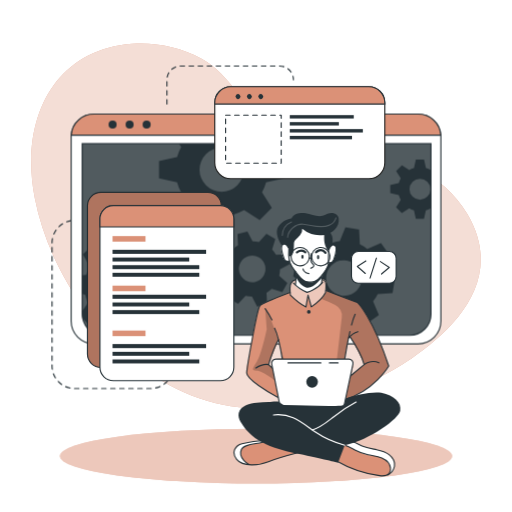
t = 0.00 s
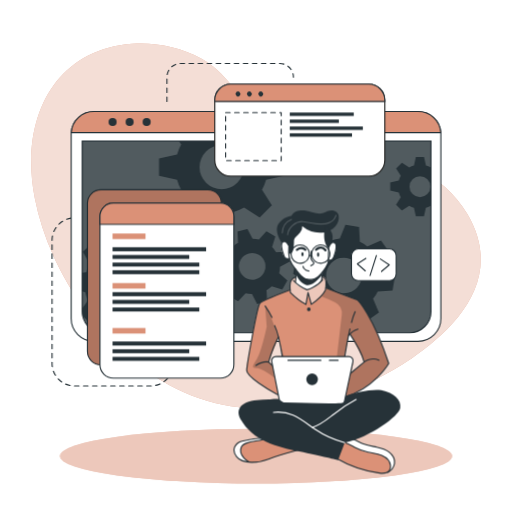
t = 0.75 s
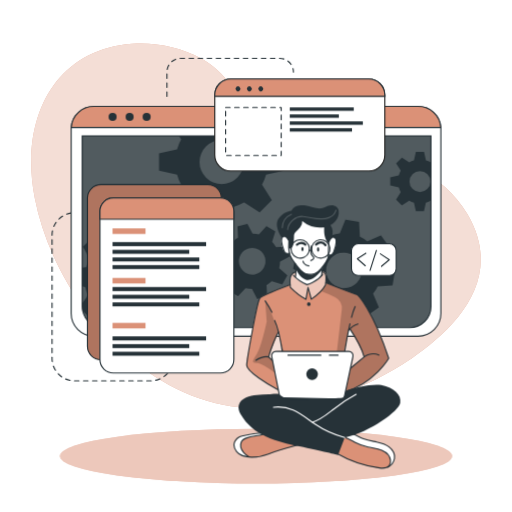
t = 2.25 s
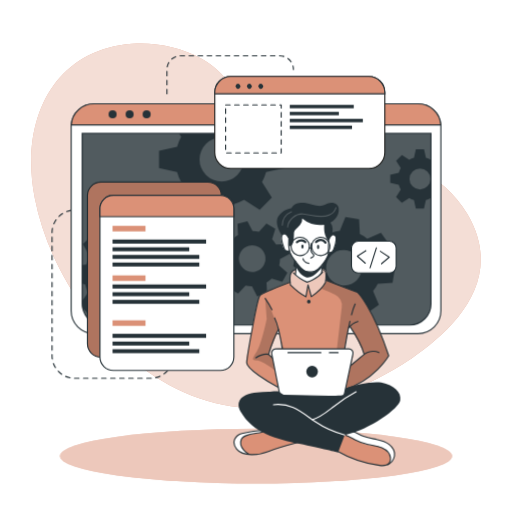
t = 3.00 s
t = 3.75 s: frame unchanged from t = 2.25 s, image omitted
t = 5.25 s: frame unchanged from t = 0.75 s, image omitted

The animated SVG that drew these frames (rendered in a browser with its animation timeline set to each time). Animation: 1 CSS @keyframes rule; one cycle of 6.00 s, repeats indefinitely.

<svg class="animated" id="freepik_stories-developer-activity" xmlns="http://www.w3.org/2000/svg" viewBox="0 0 500 500" version="1.1" xmlns:xlink="http://www.w3.org/1999/xlink" xmlns:svgjs="http://svgjs.com/svgjs"><style>svg#freepik_stories-developer-activity:not(.animated) .animable {opacity: 0;}svg#freepik_stories-developer-activity.animated #freepik--Lines--inject-4 {animation: 6s Infinite  linear floating;animation-delay: 0s;}svg#freepik_stories-developer-activity.animated #freepik--Window--inject-4 {animation: 6s Infinite  linear floating;animation-delay: 0s;}svg#freepik_stories-developer-activity.animated #freepik--Graphics--inject-4 {animation: 6s Infinite  linear floating;animation-delay: 0s;}svg#freepik_stories-developer-activity.animated #freepik--Character--inject-4 {animation: 6s Infinite  linear floating;animation-delay: 0s;}            @keyframes floating {                0% {                    opacity: 1;                    transform: translateY(0px);                }                50% {                    transform: translateY(-10px);                }                100% {                    opacity: 1;                    transform: translateY(0px);                }            }        </style><g id="freepik--background-simple--inject-4" class="animable" style="transform-origin: 250px 220.489px;"><path d="M456.55,209.11c-48.74-83.48-180.95-53.75-207.95-94.35C234.77,94,219.3,69.87,196.86,57.34c-21.39-12-46.19-16.21-67.81-14.63C51.84,48.36,19.11,117.44,33.94,193.3,53.74,294.49,143.44,397.86,250,398.58,305.74,399,359,379,400.7,350.87l.93-.63C443.33,321.85,493.77,272.84,456.55,209.11Z" style="fill: rgb(219, 145, 119); transform-origin: 250px 220.489px;" id="elyv6nuni2qmj" class="animable"></path><g id="elcf2cip0ezlw"><path d="M456.55,209.11c-48.74-83.48-180.95-53.75-207.95-94.35C234.77,94,219.3,69.87,196.86,57.34c-21.39-12-46.19-16.21-67.81-14.63C51.84,48.36,19.11,117.44,33.94,193.3,53.74,294.49,143.44,397.86,250,398.58,305.74,399,359,379,400.7,350.87l.93-.63C443.33,321.85,493.77,272.84,456.55,209.11Z" style="fill: rgb(255, 255, 255); opacity: 0.7; transform-origin: 250px 220.489px;" class="animable"></path></g></g><g id="freepik--Lines--inject-4" class="animable" style="transform-origin: 168.685px 221.905px;"><path d="M78.19,215.18H72.77a21.93,21.93,0,0,0-21.93,21.93V357.45a21.93,21.93,0,0,0,21.93,21.93h74.36a21.93,21.93,0,0,0,21.93-21.93h0" style="fill: none; stroke: rgb(38, 50, 56); stroke-linecap: round; stroke-linejoin: round; stroke-width: 1.10311px; stroke-dasharray: 4.41242; transform-origin: 109.95px 297.28px;" id="elcr7zukv0xh6" class="animable"></path><path d="M163,101.63V77.86A13.43,13.43,0,0,1,176.4,64.43h96.7a13.43,13.43,0,0,1,13.43,13.43h0" style="fill: none; stroke: rgb(38, 50, 56); stroke-linecap: round; stroke-linejoin: round; stroke-width: 1.10311px; stroke-dasharray: 4.41242; transform-origin: 224.765px 83.03px;" id="el6lsrmr6eact" class="animable"></path></g><g id="freepik--Shadow--inject-4" class="animable" style="transform-origin: 250px 445.4px;"><ellipse cx="250" cy="445.4" rx="191.52" ry="26.76" style="fill: rgb(219, 145, 119); transform-origin: 250px 445.4px;" id="elpd8mnpgh2t" class="animable"></ellipse><g id="el4kp4hlq7s2p"><ellipse cx="250" cy="445.4" rx="191.52" ry="26.76" style="fill: rgb(255, 255, 255); opacity: 0.5; transform-origin: 250px 445.4px;" class="animable"></ellipse></g></g><g id="freepik--Window--inject-4" class="animable" style="transform-origin: 250px 223.55px;"><path d="M430.54,133.52V313.58a22.2,22.2,0,0,1-22.19,22.2H91.65a22.2,22.2,0,0,1-22.19-22.2V133.52c0-.53,0-1,.07-1.56a22.18,22.18,0,0,1,22.12-20.64h316.7A22.18,22.18,0,0,1,430.47,132C430.52,132.48,430.54,133,430.54,133.52Z" style="fill: rgb(255, 255, 255); stroke: rgb(38, 50, 56); stroke-linecap: round; stroke-linejoin: round; stroke-width: 1.10311px; transform-origin: 250px 223.55px;" id="elohyru9fzx5" class="animable"></path><path d="M80.26,140.28H420.87a0,0,0,0,1,0,0V306.61a20.8,20.8,0,0,1-20.8,20.8h-299a20.8,20.8,0,0,1-20.8-20.8V140.28a0,0,0,0,1,0,0Z" style="fill: rgb(38, 50, 56); transform-origin: 250.565px 233.845px;" id="el80oxqf2bni6" class="animable"></path><g id="elz91b2le3sfo"><path d="M420.88,140.28V306.61a20.69,20.69,0,0,1-20.57,20.8H100.83a20.69,20.69,0,0,1-20.57-20.8V140.28Z" style="fill: rgb(255, 255, 255); opacity: 0.2; transform-origin: 250.57px 233.845px;" class="animable"></path></g><path d="M430.47,132H69.53a22.18,22.18,0,0,1,22.12-20.64h316.7A22.18,22.18,0,0,1,430.47,132Z" style="fill: rgb(219, 145, 119); stroke: rgb(38, 50, 56); stroke-miterlimit: 10; stroke-width: 1.10311px; transform-origin: 250px 121.68px;" id="elqh0fqszru4" class="animable"></path><path d="M113.88,121.64a3.93,3.93,0,1,1-3.93-3.93A3.93,3.93,0,0,1,113.88,121.64Z" style="fill: rgb(38, 50, 56); transform-origin: 109.95px 121.64px;" id="elwijgqljxsnj" class="animable"></path><path d="M130.5,121.64a3.93,3.93,0,1,1-3.93-3.93A3.93,3.93,0,0,1,130.5,121.64Z" style="fill: rgb(38, 50, 56); transform-origin: 126.57px 121.64px;" id="elnwbvcwail4n" class="animable"></path><circle cx="143.19" cy="121.64" r="3.93" style="fill: rgb(38, 50, 56); transform-origin: 143.19px 121.64px;" id="elmuo53sto7k" class="animable"></circle><path d="M420.87,140.28V306.61a20.8,20.8,0,0,1-20.8,20.8h-299a20.8,20.8,0,0,1-20.4-16.76v-.06a21,21,0,0,1-.38-4V140.28Z" style="fill: none; stroke: rgb(38, 50, 56); stroke-miterlimit: 10; stroke-width: 1.10311px; transform-origin: 250.58px 233.845px;" id="el18d4uoiycf2" class="animable"></path><path d="M420.55,166a20.94,20.94,0,0,0-4.62-1.91l-1.87-8.35h-7.94l-1.85,8.35a20.25,20.25,0,0,0-4.64,1.91l-7.17-4.59L386.85,167l4.51,7.17a20.35,20.35,0,0,0-1.91,4.64l-8.35,1.85v7.94l8.35,1.87a20,20,0,0,0,1.91,4.66l-4.59,7.22,5.62,5.61,7.21-4.59a20.39,20.39,0,0,0,4.63,1.92l1.86,8.34H414l1.86-8.34a20.78,20.78,0,0,0,4.62-1.92l.37.24V165.8Zm-10.44,29a10.26,10.26,0,1,1,10.26-10.25A10.25,10.25,0,0,1,410.11,195Z" style="fill: rgb(38, 50, 56); transform-origin: 400.975px 184.685px;" id="ellfel0v0bl3" class="animable"></path><path d="M277.45,174.05V157.31l-17.6-3.91a45.51,45.51,0,0,0-4-9.77l2.13-3.35h-83.1l2.05,3.26a43,43,0,0,0-4,9.76l-17.61,3.92V174l17.61,3.93a43.65,43.65,0,0,0,4,9.84l-9.67,15.21,11.85,11.84,15.2-9.68a44.38,44.38,0,0,0,9.77,4.05L208,226.74H224.7l3.94-17.59a44.64,44.64,0,0,0,9.74-4.05l15.21,9.68,11.84-11.84-9.61-15.21a45.87,45.87,0,0,0,4-9.75Zm-61,13.26a21.63,21.63,0,1,1,21.63-21.63A21.62,21.62,0,0,1,216.45,187.31Z" style="fill: rgb(38, 50, 56); transform-origin: 216.385px 183.51px;" id="elybr4m4qc3il" class="animable"></path><path d="M166.38,289l.71-13.29-13.77-3.88a37.21,37.21,0,0,0-2.82-7.9l8.32-11.68-8.92-9.89-12.46,7a36.51,36.51,0,0,0-7.59-3.63l-2.38-14.12L114.19,231l-3.84,13.81a35,35,0,0,0-7.9,2.8l-11.67-8.31-9.91,8.91,7.06,12.47a35,35,0,0,0-3.64,7.58l-4,.66v18l2.92.82A34.6,34.6,0,0,0,86,295.65l-5.74,8.05.38,6.89v.06l5.93,6.57,12.48-7.05a34.66,34.66,0,0,0,7.61,3.67L109,327.4h0l.11.57,13.28.7.35-1.27h0l3.49-12.53a35.53,35.53,0,0,0,7.94-2.8l11.65,8.3,9.9-8.9-7-12.48a34.53,34.53,0,0,0,3.59-7.57Zm-35.27-20.75a17.2,17.2,0,1,0-1.28,24.28A17.2,17.2,0,0,0,131.11,268.29Z" style="fill: rgb(38, 50, 56); transform-origin: 123.675px 279.835px;" id="elw0o87gihxk" class="animable"></path><path d="M272.6,269.19a27.25,27.25,0,0,0,.81-6.29l9.55-5-2.64-9.69-10.78.5a27.27,27.27,0,0,0-3.87-5l3.19-10.31-8.7-5-7.28,7.94a28.8,28.8,0,0,0-6.27-.8l-5-9.55-9.68,2.63.51,10.79a27.24,27.24,0,0,0-5,3.87l-10.32-3.19-5,8.69,8,7.27a26,26,0,0,0-.79,6.27l-9.57,5,2.64,9.68,10.8-.51a25.39,25.39,0,0,0,3.85,5l-3.21,10.26,8.71,5,7.24-7.88a26.12,26.12,0,0,0,6.29.79l5,9.56,9.68-2.63-.43-9.22-.07-1.58a26.41,26.41,0,0,0,5.06-3.87l10.31,3.2,4.26-7.44.72-1.26Zm-22.87,5.88a13,13,0,1,1,9.1-15.9A13,13,0,0,1,249.73,275.07Z" style="fill: rgb(38, 50, 56); transform-origin: 246.36px 262.605px;" id="elzucwc2xz5xi" class="animable"></path><path d="M383.32,286.23l2.2-13.3-13.46-5.41a35.27,35.27,0,0,0-1.93-8.3l9.69-10.79-7.84-11-13.36,5.67a35.38,35.38,0,0,0-7.22-4.48l-.78-14.49-13.3-2.2-5.45,13.4a37.15,37.15,0,0,0-8.27,1.95l-10.82-9.69-10.95,7.84,5.68,13.35a36.24,36.24,0,0,0-4.05,6.29c-.15.31-.31.62-.45.93l-14.48.8-2.21,13.28,2.18.88,11.28,4.55a35.18,35.18,0,0,0,1.93,8.26L292,294.63l7.85,11,13.35-5.7a35.06,35.06,0,0,0,7.21,4.52l.75,14.42,13.29,2.2,5.44-13.3a35.13,35.13,0,0,0,8.28-1.94l10.8,9.69,11-7.85-5.68-13.36a34.78,34.78,0,0,0,4.55-7.25Zm-37.3-.6a17.41,17.41,0,1,1,4-24.29A17.41,17.41,0,0,1,346,285.63Z" style="fill: rgb(38, 50, 56); transform-origin: 335.92px 271.5px;" id="el7vqgrtpkfaf" class="animable"></path></g><g id="freepik--Graphics--inject-4" class="animable" style="transform-origin: 236.115px 228.18px;"><rect x="85.39" y="187.77" width="130.8" height="171.01" rx="13.11" style="fill: rgb(219, 145, 119); stroke: rgb(38, 50, 56); stroke-miterlimit: 10; stroke-width: 1.10311px; transform-origin: 150.79px 273.275px;" id="elcfqpsugwraq" class="animable"></rect><g id="elmt8dkjwj3mm"><rect x="85.39" y="187.77" width="130.8" height="171.01" rx="13.11" style="opacity: 0.2; transform-origin: 150.79px 273.275px;" class="animable"></rect></g><path d="M228.36,213.8V358.59a13.11,13.11,0,0,1-13.11,13.12H110.67a13.11,13.11,0,0,1-13.1-13.12V213.8a13.11,13.11,0,0,1,13.1-13.11H215.25A13.11,13.11,0,0,1,228.36,213.8Z" style="fill: rgb(255, 255, 255); stroke: rgb(38, 50, 56); stroke-linecap: round; stroke-linejoin: round; stroke-width: 1.10311px; transform-origin: 162.965px 286.2px;" id="el6fl432i7ej7" class="animable"></path><path d="M228.36,213.8v7.75H97.57V213.8a13.11,13.11,0,0,1,13.1-13.11H215.25A13.11,13.11,0,0,1,228.36,213.8Z" style="fill: rgb(219, 145, 119); stroke: rgb(38, 50, 56); stroke-miterlimit: 10; stroke-width: 1.10311px; transform-origin: 162.965px 211.12px;" id="el1q3moe0u1zwi" class="animable"></path><rect x="109.87" y="230.53" width="32.18" height="5.4" style="fill: rgb(219, 145, 119); transform-origin: 125.96px 233.23px;" id="el9b6y1eja29l" class="animable"></rect><rect x="109.87" y="278.92" width="32.18" height="5.4" style="fill: rgb(219, 145, 119); transform-origin: 125.96px 281.62px;" id="el7zefztw37k" class="animable"></rect><rect x="109.87" y="322.8" width="32.18" height="5.4" style="fill: rgb(219, 145, 119); transform-origin: 125.96px 325.5px;" id="eldeoulalb7ce" class="animable"></rect><rect x="109.87" y="243.9" width="91.39" height="3.96" style="fill: rgb(38, 50, 56); transform-origin: 155.565px 245.88px;" id="ell00lhatwef" class="animable"></rect><rect x="109.87" y="251.47" width="74.91" height="3.86" style="fill: rgb(38, 50, 56); transform-origin: 147.325px 253.4px;" id="elemopsrwdx8" class="animable"></rect><rect x="109.87" y="258.92" width="84.72" height="3.86" style="fill: rgb(38, 50, 56); transform-origin: 152.23px 260.85px;" id="el60v5kegfrir" class="animable"></rect><rect x="109.87" y="266.36" width="84.72" height="3.86" style="fill: rgb(38, 50, 56); transform-origin: 152.23px 268.29px;" id="elmrtjbyq991" class="animable"></rect><rect x="109.87" y="287.78" width="91.39" height="3.96" style="fill: rgb(38, 50, 56); transform-origin: 155.565px 289.76px;" id="elajb17002kma" class="animable"></rect><rect x="109.87" y="295.35" width="74.91" height="3.86" style="fill: rgb(38, 50, 56); transform-origin: 147.325px 297.28px;" id="elleh2wx1xfj" class="animable"></rect><rect x="109.87" y="302.8" width="84.72" height="3.86" style="fill: rgb(38, 50, 56); transform-origin: 152.23px 304.73px;" id="elqh9ep1flh1h" class="animable"></rect><rect x="109.87" y="335.96" width="91.39" height="3.96" style="fill: rgb(38, 50, 56); transform-origin: 155.565px 337.94px;" id="el9sdhcokzn0l" class="animable"></rect><rect x="109.87" y="343.54" width="74.91" height="3.86" style="fill: rgb(38, 50, 56); transform-origin: 147.325px 345.47px;" id="elgm82r56s5te" class="animable"></rect><rect x="109.87" y="350.99" width="84.72" height="3.86" style="fill: rgb(38, 50, 56); transform-origin: 152.23px 352.92px;" id="elpatvaaj7yr" class="animable"></rect><path d="M375.77,100.29v58.52a15.63,15.63,0,0,1-15.64,15.63H225.35a15.63,15.63,0,0,1-15.64-15.63V100.29a15.65,15.65,0,0,1,15.64-15.64H360.13A15.64,15.64,0,0,1,375.77,100.29Z" style="fill: rgb(255, 255, 255); stroke: rgb(34, 34, 33); stroke-miterlimit: 10; stroke-width: 1.10311px; transform-origin: 292.74px 129.545px;" id="elciu0x3knjkp" class="animable"></path><path d="M375.77,100.29v1.34H209.71v-1.34a15.65,15.65,0,0,1,15.64-15.64H360.13A15.64,15.64,0,0,1,375.77,100.29Z" style="fill: rgb(219, 145, 119); stroke: rgb(38, 50, 56); stroke-miterlimit: 10; stroke-width: 1.10311px; transform-origin: 292.74px 93.14px;" id="el2ui1tti3fjl" class="animable"></path><path d="M234.11,95.94a2.4,2.4,0,1,1,0-3.39A2.41,2.41,0,0,1,234.11,95.94Z" style="fill: rgb(38, 50, 56); transform-origin: 232.409px 94.245px;" id="elp2t7nxg1b7" class="animable"></path><path d="M245.23,95.94a2.4,2.4,0,1,1,0-3.39A2.41,2.41,0,0,1,245.23,95.94Z" style="fill: rgb(38, 50, 56); transform-origin: 243.529px 94.245px;" id="elk5zhtr02p6c" class="animable"></path><path d="M256.35,95.94a2.4,2.4,0,1,1,0-3.39A2.41,2.41,0,0,1,256.35,95.94Z" style="fill: rgb(38, 50, 56); transform-origin: 254.649px 94.245px;" id="elet72nk2er74" class="animable"></path><rect x="220.3" y="112.39" width="54.28" height="46.92" style="fill: none; stroke: rgb(38, 50, 56); stroke-linecap: round; stroke-linejoin: round; stroke-width: 1.10311px; stroke-dasharray: 4.41242; transform-origin: 247.44px 135.85px;" id="el6n0qqnevr07" class="animable"></rect><rect x="282.96" y="112.39" width="62.47" height="3.3" style="fill: rgb(38, 50, 56); transform-origin: 314.195px 114.04px;" id="elkcqv8s6jzbm" class="animable"></rect><rect x="282.96" y="119.22" width="47.92" height="3.29" style="fill: rgb(38, 50, 56); transform-origin: 306.92px 120.865px;" id="eljcdqdfkc9i8" class="animable"></rect><rect x="282.96" y="126.02" width="71.35" height="3.33" style="fill: rgb(38, 50, 56); transform-origin: 318.635px 127.685px;" id="elifkfdga8um9" class="animable"></rect><rect x="282.96" y="132.65" width="60.76" height="3.33" style="fill: rgb(38, 50, 56); transform-origin: 313.34px 134.315px;" id="el6fcn7bghrnt" class="animable"></rect><rect x="343.23" y="245.53" width="43.61" height="30.99" rx="6.53" style="fill: rgb(255, 255, 255); stroke: rgb(38, 50, 56); stroke-linecap: round; stroke-linejoin: round; stroke-width: 1.10311px; transform-origin: 365.035px 261.025px;" id="eluapr83hvkyh" class="animable"></rect><polyline points="357.3 254.85 348.91 260.11 356.7 267.01" style="fill: none; stroke: rgb(38, 50, 56); stroke-linecap: round; stroke-linejoin: round; stroke-width: 1.10311px; transform-origin: 353.105px 260.93px;" id="el8u9rdneauam" class="animable"></polyline><polyline points="372.58 267.51 380.12 261.09 371.42 255.39" style="fill: none; stroke: rgb(38, 50, 56); stroke-linecap: round; stroke-linejoin: round; stroke-width: 1.10311px; transform-origin: 375.77px 261.45px;" id="eldpcmuo916c7" class="animable"></polyline><line x1="361.38" y1="271.47" x2="367.57" y2="252.05" style="fill: none; stroke: rgb(38, 50, 56); stroke-linecap: round; stroke-linejoin: round; stroke-width: 1.10311px; transform-origin: 364.475px 261.76px;" id="elx0dxfupl3q" class="animable"></line></g><g id="freepik--Character--inject-4" class="animable" style="transform-origin: 309.678px 336.317px;"><path d="M296.86,440.47s-29,8.31-33.05,9.75c-3.68,1.3-13.66,4.8-21.15,3.71a15.89,15.89,0,0,1-2.14-.46c-7.59-2.26-11-4.37-12-9.14s2.78-8.29,6.42-10.54,23.38-4.6,23.38-4.6l4.77,1.4h0Z" style="fill: rgb(219, 145, 119); transform-origin: 262.608px 441.664px;" id="elbpzp080zad" class="animable"></path><path d="M242.66,453.93a15.89,15.89,0,0,1-2.14-.46c-7.59-2.26-11-4.37-12-9.14s2.78-8.29,6.42-10.54,23.38-4.6,23.38-4.6l4.77,1.4c-4.32,2-20.4,3.09-23.91,5.11s-5.2,5.82-3.13,11C237.16,449.4,240.12,452.05,242.66,453.93Z" style="fill: rgb(255, 255, 255); transform-origin: 245.723px 441.56px;" id="elj3bkq4uh3kf" class="animable"></path><path d="M292.5,441.65s-21.78,5.64-30.42,9.25-25.11,5.19-31-2.25-.68-13.86,5.19-15.29,17.74-3.68,24.22-2.77" style="fill: none; stroke: rgb(38, 50, 56); stroke-linecap: round; stroke-linejoin: round; stroke-width: 1.10311px; transform-origin: 260.496px 442.151px;" id="elsb8gv9ei1jc" class="animable"></path><path d="M243.09,453.54s-11.08-6.08-7.4-14.6c2.72-6.28,17.5-4.92,24.82-8.35" style="fill: none; stroke: rgb(38, 50, 56); stroke-linecap: round; stroke-linejoin: round; stroke-width: 1.10311px; transform-origin: 247.726px 442.065px;" id="elvv80282ecr" class="animable"></path><path d="M385.19,455.28c-.3,3-1.35,5.81-4.35,7.58-2,1.18-4.84,1.88-8.91,1.84-10.17-.13-29.29-7.4-29.29-7.4l-17.9-9.9,9.31-14.73,2.55-4,6.58,1.48s5.45,3.09,10.93,5.55,18.79,3,23.48,6.77S385.7,450.34,385.19,455.28Z" style="fill: rgb(219, 145, 119); transform-origin: 354.99px 446.686px;" id="ellwgr9d9unbp" class="animable"></path><path d="M385.19,455.28c-.3,3-1.35,5.81-4.35,7.58a13.39,13.39,0,0,0-.5-8.94c-2-4.49-8.51-8.45-17.07-9.11s-15.11-4.66-18.54-6.45c-2.68-1.39-8.33-4.43-10.68-5.69l2.55-4,6.58,1.48s5.45,3.09,10.93,5.55,18.79,3,23.48,6.77S385.7,450.34,385.19,455.28Z" style="fill: rgb(255, 255, 255); transform-origin: 359.645px 445.765px;" id="elo8zsg3cl6yf" class="animable"></path><path d="M328.71,450.18a112.86,112.86,0,0,0,41.9,14.31c3.26.39,7.05.45,9.23-2a6.82,6.82,0,0,0,1.5-5.11c-.39-4.6-4.26-8.24-8.5-10.07s-8.91-2.25-13.42-3.26a53.38,53.38,0,0,1-12.9-4.72c-3.24-1.69-6.37-3.74-9.94-4.5s-7.82.16-9.73,3.28" style="fill: none; stroke: rgb(38, 50, 56); stroke-linecap: round; stroke-linejoin: round; stroke-width: 1.10311px; transform-origin: 354.118px 449.635px;" id="elqwiclru6vdb" class="animable"></path><path d="M378.64,463.74a11.92,11.92,0,0,0,6.55-8.46c.65-4.33-1.82-8.69-5.29-11.35s-7.82-3.92-12.11-4.81S359.11,437.63,355,436c-6.27-2.46-12.46-7.3-19-5.57" style="fill: none; stroke: rgb(38, 50, 56); stroke-linecap: round; stroke-linejoin: round; stroke-width: 1.10311px; transform-origin: 360.647px 446.902px;" id="elhvv0fnqlyp7" class="animable"></path><path d="M348.91,295.26l-30.29-11.52-.38-.15s.11-.8.2-2c.19-2.42.29-6.36-.85-7.69-1.69-2-6.47-.32-11.14-2.46s-13.3,1.69-13.3,1.69-6.24-1.15-9,3.35c-1.4,3.63-.92,9-.92,9l-.57.2c-3.61,1.35-23.25,8.74-27.4,11.71-4.59,3.25-9.67,36.62-11.3,46.42s-4.53,18.63-3.06,22,22.57,19.62,34.71,23.81,55.19,3,55.19,3,.7-.19,1.95-.59c7.28-2.34,33.11-12,46.82-34.68C379.59,357.39,366.31,313.86,348.91,295.26Zm-81.84,56.13c-2.23,1.58-1,7.7-1,7.7l-3.79-3.34,9.52-23.41,4.06,18S269.3,349.82,267.07,351.39Zm76.16,14.87c-1.05.54,3-10.71,1.08-13.26s-7.71-2.31-7.71-2.31l.49-3.07,3.43-17.6,1.14-1.35s11.78,20.19,13.89,27.31C355.55,356,342.71,366.26,343.23,366.26Z" style="fill: rgb(219, 145, 119); transform-origin: 310.033px 331.783px;" id="elkv895pu43d" class="animable"></path><path d="M291.72,222.25l-15.64,16.6s-2.15,1.91-1.3,6.72,2.85,9,4.36,9.28a21.37,21.37,0,0,0,3.62.32s3.35,7.26,5.73,10.11c0,0,.82,11.21.38,14.32,0,0,5.62,4.91,10.91,5.53s13.46-7.48,13.46-7.48l2-9.92s4.8-7.28,5.12-9.22,2.52-1.44,3.6-2.4,3.57-5.23,4-9.27.44-8.68-4.25-7.32c-4.07-1.09-1.52-9.69-1.52-9.69l-7.15-6.3Z" style="fill: rgb(255, 255, 255); transform-origin: 301.36px 253.707px;" id="el8ihoz4qfwbu" class="animable"></path><g id="elhqgl0v4i005"><path d="M318.62,283.74a17.67,17.67,0,0,1-.81,1.81c-2.58,4.86-13.82,14.13-13.82,14.13l-3.4-10.45-1.86,10.45c-3.75-1.64-15.19-11.55-15.19-11.55s-.39-.93-.86-2.38l.57-.2s-.48-5.41.92-9c2.74-4.5,9-3.35,9-3.35s8.63-3.83,13.3-1.69,9.45.48,11.14,2.46.65,9.66.65,9.66Z" style="fill: rgb(255, 255, 255); opacity: 0.5; transform-origin: 300.65px 285.27px;" class="animable"></path></g><g id="elpxupu390209"><path d="M348.91,295.26l-30.29-11.52-.38-.15s.11-.8.2-2l-.63,3.93-4.48,6.08a124,124,0,0,1,14,6.16A12.28,12.28,0,0,1,333.73,310l-5.58,47.75-2.29,27.11,6.91,7.17c7.28-2.34,33.11-12,46.82-34.68C379.59,357.39,366.31,313.86,348.91,295.26Zm-5.68,71c-1.05.54,3-10.71,1.08-13.26s-7.71-2.31-7.71-2.31l.49-3.07,3.43-17.6,1.14-1.35s11.78,20.19,13.89,27.31C355.55,356,342.71,366.26,343.23,366.26Z" style="opacity: 0.2; transform-origin: 346.46px 336.81px;" class="animable"></path></g><g id="elu96uppcgoel"><path d="M277.87,353l-4.71-15.74s-8.45-28.81-14.24-35.91l1.52,20.26s-5,24.2-9.57,31.39-5.59,9,0,9,19.2,10.84,19.2,10.84l-1.05-9ZM266,359.09l-3.79-3.34,9.52-23.41,4.06,18s-6.52-.49-8.75,1.08S266,359.09,266,359.09Z" style="opacity: 0.2; transform-origin: 262.46px 337.095px;" class="animable"></path></g><path d="M288.49,265.28s.86,8.49,0,12.37" style="fill: none; stroke: rgb(38, 50, 56); stroke-linecap: round; stroke-linejoin: round; stroke-width: 1.10311px; transform-origin: 288.681px 271.465px;" id="elu7z6o7kmhra" class="animable"></path><path d="M314.11,276.51a36.53,36.53,0,0,1,.94-8.11" style="fill: none; stroke: rgb(38, 50, 56); stroke-linecap: round; stroke-linejoin: round; stroke-width: 1.10311px; transform-origin: 314.58px 272.455px;" id="el8e4191u4f2y" class="animable"></path><path d="M316.38,228.58s5.14,6.45,4.87,11.33-.65,10.66-.52,16.32-9.09,17.52-13.83,18.57-8.82,1.32-11.85-1.71-6.06-7.24-10-12.64-3-17.25-3-17.25" style="fill: none; stroke: rgb(38, 50, 56); stroke-linecap: round; stroke-linejoin: round; stroke-width: 1.10311px; transform-origin: 301.606px 252.052px;" id="elxe2fp2t5hz" class="animable"></path><path d="M304,247.71a26.82,26.82,0,0,0-.4,5.37,6.05,6.05,0,0,0,1.32,4.2c.57.58,1.39,1.05,1.5,1.85a2,2,0,0,1-1.06,1.75,15.55,15.55,0,0,0-1.85,1.1" style="fill: none; stroke: rgb(38, 50, 56); stroke-linecap: round; stroke-linejoin: round; stroke-width: 1.10311px; transform-origin: 304.965px 254.845px;" id="elrdh3wvexus" class="animable"></path><path d="M295.87,262.6s.59,3.83,5.72,4.63" style="fill: none; stroke: rgb(38, 50, 56); stroke-linecap: round; stroke-linejoin: round; stroke-width: 1.10311px; transform-origin: 298.73px 264.915px;" id="elkv90vcyozlk" class="animable"></path><path d="M296.4,250.63c0,1.11-.48,2-1.07,2s-1.07-.89-1.07-2,.48-2,1.07-2S296.4,249.53,296.4,250.63Z" style="fill: rgb(38, 50, 56); transform-origin: 295.33px 250.63px;" id="elqmmj8gccmc" class="animable"></path><path d="M311.71,251.11c0,1.11-.48,2-1.07,2s-1.07-.9-1.07-2,.48-2,1.07-2S311.71,250,311.71,251.11Z" style="fill: rgb(38, 50, 56); transform-origin: 310.64px 251.11px;" id="elouge65cokn" class="animable"></path><path d="M308.62,246.26s5-5,9.19.58" style="fill: none; stroke: rgb(38, 50, 56); stroke-linecap: round; stroke-linejoin: round; stroke-width: 2.20621px; transform-origin: 313.215px 245.52px;" id="elj21j46cxgb" class="animable"></path><path d="M298.09,246.36s-3.16-3.54-8.14,0" style="fill: none; stroke: rgb(38, 50, 56); stroke-linecap: round; stroke-linejoin: round; stroke-width: 2.20621px; transform-origin: 294.02px 245.573px;" id="elcgotqzd0i4h" class="animable"></path><path d="M288.87,270s3.05,8.4,9.86,10.79,15.85-10,15.85-10l-.47-1.61s-5.93,7.7-12.52,6.39-13.1-10.25-13.1-10.25Z" style="fill: rgb(38, 50, 56); transform-origin: 301.535px 273.208px;" id="ely27at6lleq" class="animable"></path><path d="M282.76,254.85s-4.06,1.43-5.14-1.73-4.78-11.49-1.54-14.27,5.84,3.67,5.84,3.67" style="fill: none; stroke: rgb(38, 50, 56); stroke-linecap: round; stroke-linejoin: round; stroke-width: 1.10311px; transform-origin: 278.769px 246.664px;" id="elpfh5svaml2h" class="animable"></path><path d="M320.72,256.57s3.77.76,4.85-2.4,4.78-11.49,1.54-14.27-5.84,3.67-5.84,3.67" style="fill: none; stroke: rgb(38, 50, 56); stroke-linecap: round; stroke-linejoin: round; stroke-width: 1.10311px; transform-origin: 324.566px 247.927px;" id="elppmn07bm539" class="animable"></path><path d="M281.92,250.63a5.62,5.62,0,0,0,3.56-2.1,8.74,8.74,0,0,0,1-3.19,37.59,37.59,0,0,0,.56-6.44,8.81,8.81,0,0,1,.23-2.51,6.6,6.6,0,0,1,1.36-2.23c1.41-1.66,3.12-3.06,4.47-4.78a8,8,0,0,0,2-6,27.45,27.45,0,0,0,22.47,5.81c7.15-1.4,14-7.67,13.17-15.55a6.37,6.37,0,0,0-5-5.48c-3.53-.88-6.7,1-9.9,2.21-5.83,2.2-11.54-1.58-17.43-2.21-5-.55-11.23.08-13.85,5.09,0,0-9,1.06-13,8.5s3.57,17.73,3.57,17.73,3-3.68,6.93,3.76Z" style="fill: rgb(38, 50, 56); transform-origin: 300.601px 229.282px;" id="elb4h8g8zvmh7" class="animable"></path><path d="M317,226.68s-2.34,12.2,3.77,18.11c0,0,1.34-3.67,2.69-4.57a14.13,14.13,0,0,0-1.07-13.54C317.87,219.58,317,226.68,317,226.68Z" style="fill: rgb(38, 50, 56); transform-origin: 320.631px 234.157px;" id="elhyfsmfcbw0k" class="animable"></path><g id="elz9gnrn8h93r"><path d="M328.14,212.8a11.49,11.49,0,0,1-7,7.27c-8.48,3.46-16.71-.37-25.21-1.12-6.93-.62-14.58,5.64-15.07,12.76" style="fill: none; stroke: rgb(255, 255, 255); stroke-linecap: round; stroke-linejoin: round; stroke-width: 1.10311px; opacity: 0.2; transform-origin: 304.5px 222.255px;" class="animable"></path></g><g id="el2dcev8qa38s"><path d="M275.63,229.83a14.81,14.81,0,0,1,9-13.08" style="fill: none; stroke: rgb(255, 255, 255); stroke-linecap: round; stroke-linejoin: round; stroke-width: 1.10311px; opacity: 0.2; transform-origin: 280.13px 223.29px;" class="animable"></path></g><path d="M286.53,276.51a38.71,38.71,0,0,0,13.21,9s10.15-2.95,15.31-10" style="fill: none; stroke: rgb(38, 50, 56); stroke-linecap: round; stroke-linejoin: round; stroke-width: 1.10311px; transform-origin: 300.79px 280.51px;" id="el7oxmrwg3niw" class="animable"></path><g id="elncaodz3fhz"><circle cx="293.15" cy="250.63" r="8.98" style="fill: none; stroke: rgb(38, 50, 56); stroke-linecap: round; stroke-linejoin: round; stroke-width: 1.10311px; transform-origin: 293.15px 250.63px; transform: rotate(-24.64deg);" class="animable"></circle></g><g id="elti41ddfsbqr"><circle cx="313.22" cy="250.63" r="8.98" style="fill: none; stroke: rgb(38, 50, 56); stroke-linecap: round; stroke-linejoin: round; stroke-width: 1.10311px; transform-origin: 313.22px 250.63px; transform: rotate(-7deg);" class="animable"></circle></g><path d="M288.49,273.16a7,7,0,0,0-4.33,3.35c-1.59,2.8-.63,11.61-.63,11.61s8.21,8.12,15.2,11.55l2.06-11.59,3.2,11.59s10.82-7.65,13.82-14.12c0,0,1-7.55,0-10a3.47,3.47,0,0,0-3.23-2.37" style="fill: none; stroke: rgb(38, 50, 56); stroke-linecap: round; stroke-linejoin: round; stroke-width: 1.10311px; transform-origin: 300.749px 286.415px;" id="ele1l3nc8ax25" class="animable"></path><path d="M275.63,350.7s-3.21-21.5-7.48-30.27" style="fill: none; stroke: rgb(38, 50, 56); stroke-linecap: round; stroke-linejoin: round; stroke-width: 1.10311px; transform-origin: 271.89px 335.565px;" id="elzljr4ywcrkr" class="animable"></path><path d="M258.92,301.35a87,87,0,0,1,6.64,11.11" style="fill: none; stroke: rgb(38, 50, 56); stroke-linecap: round; stroke-linejoin: round; stroke-width: 1.10311px; transform-origin: 262.24px 306.905px;" id="ely17xf9z32" class="animable"></path><path d="M343.23,317.4a62.1,62.1,0,0,1,3.53-10.49" style="fill: none; stroke: rgb(38, 50, 56); stroke-linecap: round; stroke-linejoin: round; stroke-width: 1.10311px; transform-origin: 344.995px 312.155px;" id="eljqw91ev8ns" class="animable"></path><path d="M336.6,350.7s2.31-14.74,5.07-26.88" style="fill: none; stroke: rgb(38, 50, 56); stroke-linecap: round; stroke-linejoin: round; stroke-width: 1.10311px; transform-origin: 339.135px 337.26px;" id="elr4ecdmasj4o" class="animable"></path><path d="M340.52,330a17,17,0,0,1,8.94-6.12" style="fill: none; stroke: rgb(38, 50, 56); stroke-linecap: round; stroke-linejoin: round; stroke-width: 1.10311px; transform-origin: 344.99px 326.94px;" id="el1it769e2lf9" class="animable"></path><path d="M318.25,283.59s18.63,7.45,30.66,11.68c0,0,14.8,13.91,30.67,62.12,0,0-14.54,24.46-42.2,32.3" style="fill: none; stroke: rgb(38, 50, 56); stroke-linecap: round; stroke-linejoin: round; stroke-width: 1.10311px; transform-origin: 348.915px 336.64px;" id="elgfceqfqz455" class="animable"></path><path d="M342.18,367.13,355.55,356s7.07-5.37,14.42-1.7" style="fill: none; stroke: rgb(38, 50, 56); stroke-linecap: round; stroke-linejoin: round; stroke-width: 1.10311px; transform-origin: 356.075px 360.074px;" id="el7elc579fayl" class="animable"></path><path d="M341.67,328.67S352.72,345,355.55,356" style="fill: none; stroke: rgb(38, 50, 56); stroke-linecap: round; stroke-linejoin: round; stroke-width: 1.10311px; transform-origin: 348.61px 342.335px;" id="el10dlfh6xilzd" class="animable"></path><path d="M266.15,359.71,262.24,356s-5.8-1-12.38,3.39" style="fill: none; stroke: rgb(38, 50, 56); stroke-linecap: round; stroke-linejoin: round; stroke-width: 1.10311px; transform-origin: 258.005px 357.806px;" id="elt6wgxhhh61" class="animable"></path><path d="M262.24,356s4.86-16,9.65-24.19" style="fill: none; stroke: rgb(38, 50, 56); stroke-linecap: round; stroke-linejoin: round; stroke-width: 1.10311px; transform-origin: 267.065px 343.905px;" id="elju9d3wwn8j" class="animable"></path><path d="M283.25,285.55s-26.81,10.06-29.44,13-12.62,59.19-12.89,65.63c-.23,5.76,20.65,18.69,31,24.14" style="fill: none; stroke: rgb(38, 50, 56); stroke-linecap: round; stroke-linejoin: round; stroke-width: 1.10311px; transform-origin: 262.084px 336.935px;" id="eljixm96bl9vl" class="animable"></path><path d="M303.3,304.56a1.77,1.77,0,1,1-1.77-1.77A1.76,1.76,0,0,1,303.3,304.56Z" style="fill: rgb(38, 50, 56); transform-origin: 301.53px 304.56px;" id="elj3eew4wpd4" class="animable"></path><path d="M334.32,398.78h-61a1.43,1.43,0,0,1-1.43-1.43h0a1.43,1.43,0,0,1,1.43-1.43h61a1.43,1.43,0,0,1,1.43,1.43h0A1.43,1.43,0,0,1,334.32,398.78Z" style="fill: rgb(38, 50, 56); transform-origin: 303.82px 397.35px;" id="elddftliuvdhh" class="animable"></path><path d="M336.46,394l8.17-38.4a4.08,4.08,0,0,0-4-4.93h-71.3a4.08,4.08,0,0,0-4,4.88l7.33,37.12a4.08,4.08,0,0,0,3.91,3.29l55.79,1.28A4.1,4.1,0,0,0,336.46,394Z" style="fill: rgb(255, 255, 255); stroke: rgb(38, 50, 56); stroke-linecap: round; stroke-linejoin: round; stroke-width: 1.10311px; transform-origin: 304.985px 373.956px;" id="eltong34y3n0d" class="animable"></path><path d="M310.44,372.83a5.69,5.69,0,1,1-5.69-5.7A5.69,5.69,0,0,1,310.44,372.83Z" style="fill: rgb(38, 50, 56); transform-origin: 304.75px 372.82px;" id="el66po9zhbdan" class="animable"></path><line x1="321.63" y1="354.34" x2="330.1" y2="354.34" style="fill: none; stroke: rgb(38, 50, 56); stroke-linecap: round; stroke-linejoin: round; stroke-width: 1.10311px; transform-origin: 325.865px 354.34px;" id="elma6afwhrxs" class="animable"></line><line x1="281.18" y1="354.34" x2="313.33" y2="354.34" style="fill: none; stroke: rgb(38, 50, 56); stroke-linecap: round; stroke-linejoin: round; stroke-width: 1.10311px; transform-origin: 297.255px 354.34px;" id="elovr65k548y" class="animable"></line><path d="M336.6,434.77l-6.5,17.06s-16.58-4.18-37.81-8.53c-22.21-4.55-45.4-10.44-57.43-31.55-1.46-2.57-2.44-5.61-1.75-8.49,1.73-7.29,11.22-9.27,17.47-10a113.92,113.92,0,0,1,11.83-.66c2,0,8.65-1.09,10.26.1a47.14,47.14,0,0,0,7.71,4.57c3.55,1.51,55.37-1.35,55.37-1.35a18.59,18.59,0,0,0,1.63-6.23c8.15-4.14,27-7.64,35-6.09,12.53,2.43,19.84,9.74,18.45,17.4S361.76,429.2,336.6,434.77Z" style="fill: rgb(38, 50, 56); transform-origin: 311.941px 417.528px;" id="eliwz8jcdxb7i" class="animable"></path><path d="M336.6,434.77s-15.77-4.18-28.65-12.88-22.94-18.8-40.89-16.71" style="fill: none; stroke: rgb(255, 255, 255); stroke-linecap: round; stroke-linejoin: round; stroke-width: 1.10311px; transform-origin: 301.83px 419.836px;" id="el8kb09mr30bo" class="animable"></path><path d="M305,419.84c8.14-2.34,14.11-7.61,20.64-12.66a139.62,139.62,0,0,1,22.09-14.52" style="fill: none; stroke: rgb(255, 255, 255); stroke-linecap: round; stroke-linejoin: round; stroke-width: 1.10311px; transform-origin: 326.365px 406.25px;" id="elsicsjh1m32" class="animable"></path><line x1="302.13" y1="252.05" x2="304.52" y2="252.05" style="fill: none; stroke: rgb(38, 50, 56); stroke-linecap: round; stroke-linejoin: round; stroke-width: 1.10311px; transform-origin: 303.325px 252.05px;" id="el5lju6cw5v8h" class="animable"></line></g><defs>     <filter id="active" height="200%">         <feMorphology in="SourceAlpha" result="DILATED" operator="dilate" radius="2"></feMorphology>                <feFlood flood-color="#32DFEC" flood-opacity="1" result="PINK"></feFlood>        <feComposite in="PINK" in2="DILATED" operator="in" result="OUTLINE"></feComposite>        <feMerge>            <feMergeNode in="OUTLINE"></feMergeNode>            <feMergeNode in="SourceGraphic"></feMergeNode>        </feMerge>    </filter>    <filter id="hover" height="200%">        <feMorphology in="SourceAlpha" result="DILATED" operator="dilate" radius="2"></feMorphology>                <feFlood flood-color="#ff0000" flood-opacity="0.5" result="PINK"></feFlood>        <feComposite in="PINK" in2="DILATED" operator="in" result="OUTLINE"></feComposite>        <feMerge>            <feMergeNode in="OUTLINE"></feMergeNode>            <feMergeNode in="SourceGraphic"></feMergeNode>        </feMerge>            <feColorMatrix type="matrix" values="0   0   0   0   0                0   1   0   0   0                0   0   0   0   0                0   0   0   1   0 "></feColorMatrix>    </filter></defs></svg>